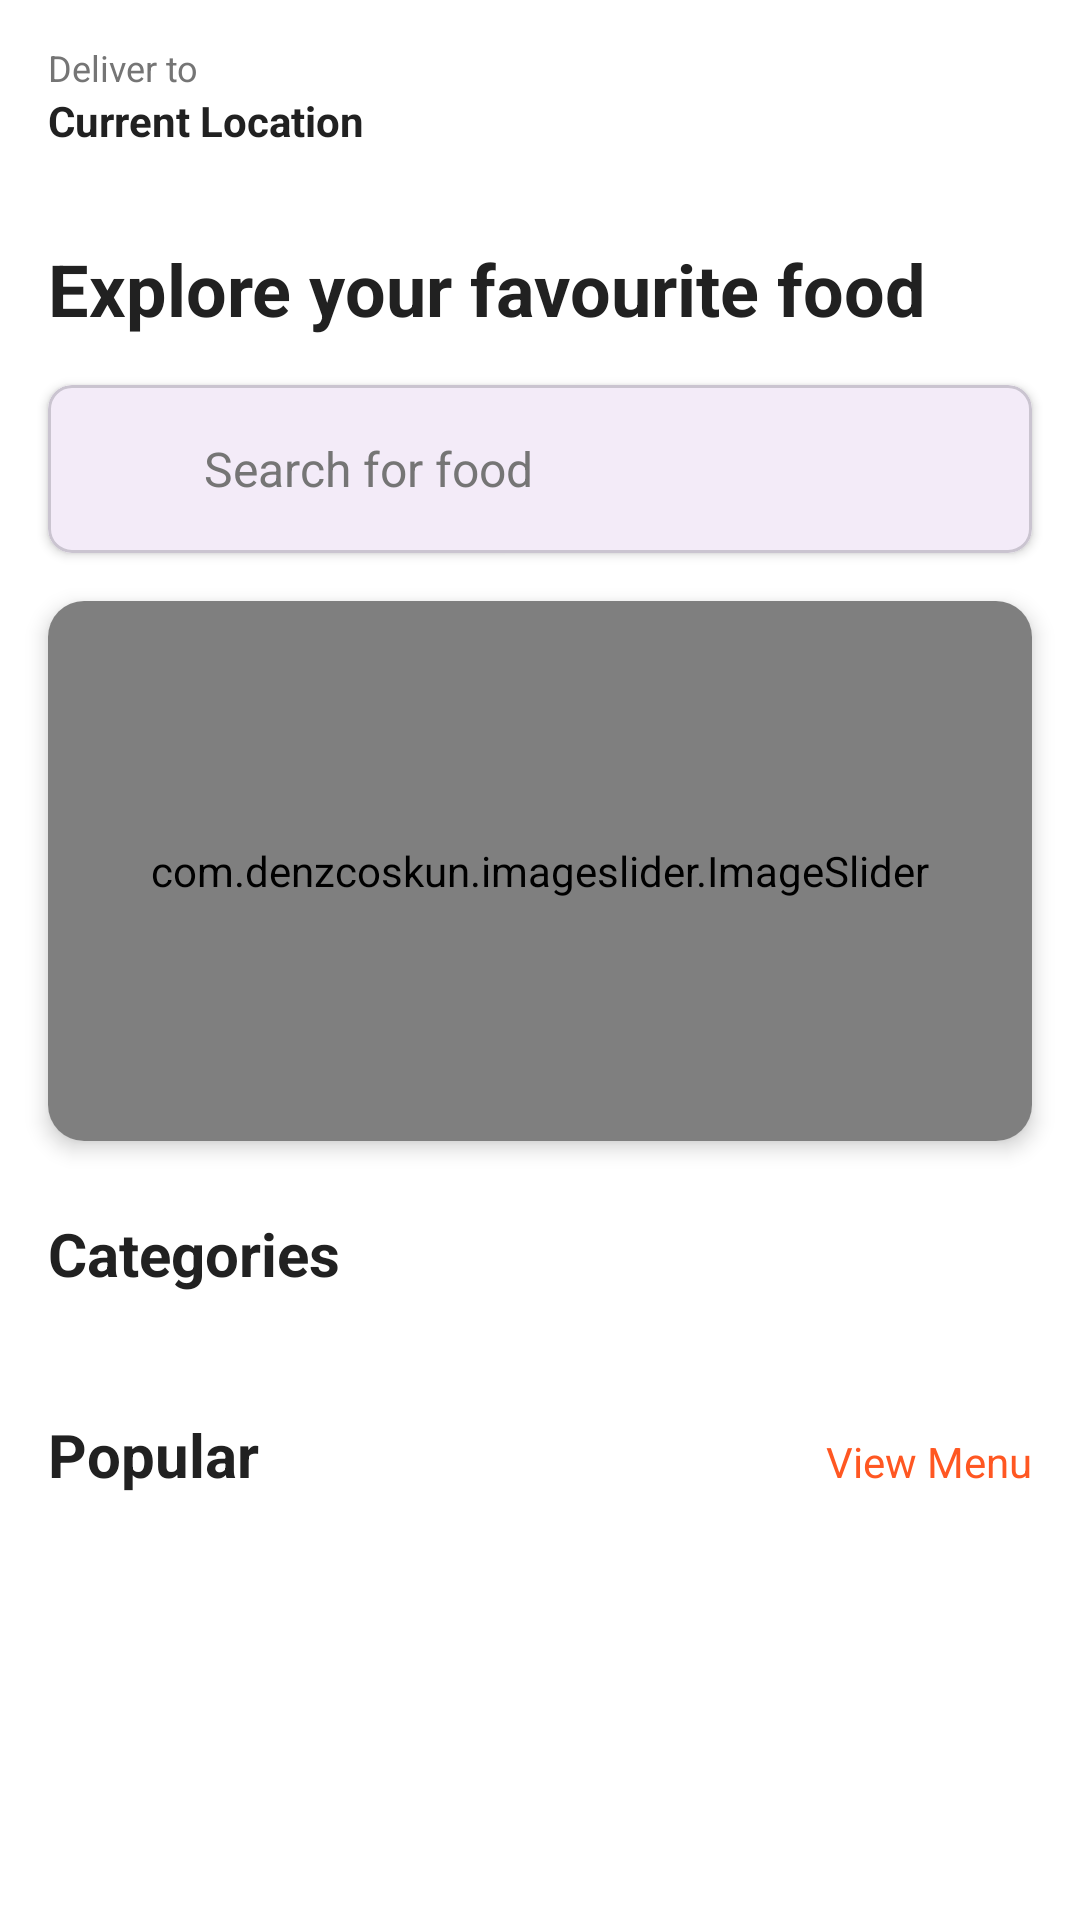

Android layout source for this screen:
<!-- AndroidManifest.xml: application theme Theme.FoodieApp -->
<!-- res/layout/fragment_home.xml -->
<?xml version="1.0" encoding="utf-8"?>
<androidx.coordinatorlayout.widget.CoordinatorLayout
    xmlns:android="http://schemas.android.com/apk/res/android"
    xmlns:app="http://schemas.android.com/apk/res-auto"
    xmlns:tools="http://schemas.android.com/tools"
    android:layout_width="match_parent"
    android:layout_height="match_parent"
    android:background="@color/white"
    tools:context="com.foodie.user.Fragment.HomeFragment">

    <com.google.android.material.appbar.AppBarLayout
        android:id="@+id/appBarLayout"
        android:layout_width="match_parent"
        android:layout_height="wrap_content"
        android:background="@color/white"
        app:elevation="0dp">

        <androidx.appcompat.widget.Toolbar
            android:id="@+id/toolbar"
            android:layout_width="match_parent"
            android:layout_height="?attr/actionBarSize"
            android:paddingStart="16dp"
            android:paddingEnd="16dp">

            <LinearLayout
                android:layout_width="match_parent"
                android:layout_height="match_parent"
                android:gravity="center_vertical"
                android:orientation="vertical">

                <TextView
                    android:layout_width="wrap_content"
                    android:layout_height="wrap_content"
                    android:text="Deliver to"
                    android:textColor="@color/text_secondary"
                    android:textSize="12sp" />

                <LinearLayout
                    android:layout_width="wrap_content"
                    android:layout_height="wrap_content"
                    android:gravity="center_vertical">

                    <TextView
                        android:id="@+id/locationText"
                        android:layout_width="wrap_content"
                        android:layout_height="wrap_content"
                        android:text="Current Location"
                        android:textColor="@color/text_primary"
                        android:textSize="14sp"
                        android:textStyle="bold" />

                    <ImageView
                        android:layout_width="16dp"
                        android:layout_height="16dp"
                        android:layout_marginStart="4dp"
                        android:src="@drawable/ic_arrow_down"
                        app:tint="@color/text_primary" />
                </LinearLayout>
            </LinearLayout>
        </androidx.appcompat.widget.Toolbar>
    </com.google.android.material.appbar.AppBarLayout>

    <androidx.core.widget.NestedScrollView
        android:layout_width="match_parent"
        android:layout_height="match_parent"
        android:fillViewport="true"
        app:layout_behavior="@string/appbar_scrolling_view_behavior">

        <androidx.constraintlayout.widget.ConstraintLayout
            android:layout_width="match_parent"
            android:layout_height="wrap_content"
            android:paddingBottom="16dp">

            
            <TextView
                android:id="@+id/welcomeText"
                android:layout_width="0dp"
                android:layout_height="wrap_content"
                android:layout_marginHorizontal="16dp"
                android:layout_marginTop="16dp"
                android:text="Explore your favourite food"
                android:textColor="@color/text_primary"
                android:textSize="24sp"
                android:textStyle="bold"
                app:layout_constraintEnd_toEndOf="parent"
                app:layout_constraintStart_toStartOf="parent"
                app:layout_constraintTop_toTopOf="parent" />

            
            <com.google.android.material.card.MaterialCardView
                android:id="@+id/searchCard"
                android:layout_width="0dp"
                android:layout_height="56dp"
                android:layout_marginHorizontal="16dp"
                android:layout_marginTop="16dp"
                app:cardCornerRadius="8dp"
                app:cardElevation="2dp"
                app:layout_constraintEnd_toEndOf="parent"
                app:layout_constraintStart_toStartOf="parent"
                app:layout_constraintTop_toBottomOf="@id/welcomeText">

                <LinearLayout
                    android:layout_width="match_parent"
                    android:layout_height="match_parent"
                    android:gravity="center_vertical"
                    android:orientation="horizontal"
                    android:paddingHorizontal="16dp">

                    <ImageView
                        android:layout_width="24dp"
                        android:layout_height="24dp"
                        android:src="@drawable/search"
                        app:tint="@color/text_secondary" />

                    <TextView
                        android:layout_width="wrap_content"
                        android:layout_height="wrap_content"
                        android:layout_marginStart="12dp"
                        android:text="Search for food"
                        android:textColor="@color/text_secondary"
                        android:textSize="16sp" />
                </LinearLayout>
            </com.google.android.material.card.MaterialCardView>

            
            <androidx.cardview.widget.CardView
                android:id="@+id/sliderCard"
                android:layout_width="0dp"
                android:layout_height="180dp"
                android:layout_marginHorizontal="16dp"
                android:layout_marginTop="16dp"
                app:cardCornerRadius="12dp"
                app:cardElevation="4dp"
                app:layout_constraintEnd_toEndOf="parent"
                app:layout_constraintStart_toStartOf="parent"
                app:layout_constraintTop_toBottomOf="@id/searchCard">

                <com.denzcoskun.imageslider.ImageSlider
                    android:id="@+id/image_slider"
                    android:layout_width="match_parent"
                    android:layout_height="match_parent"
                    app:iss_auto_cycle="true"
                    app:iss_delay="2000"
                    app:iss_period="2000"
                    app:iss_text_align="CENTER" />
            </androidx.cardview.widget.CardView>

            
            <TextView
                android:id="@+id/categoriesTitle"
                android:layout_width="wrap_content"
                android:layout_height="wrap_content"
                android:layout_marginStart="16dp"
                android:layout_marginTop="24dp"
                android:text="Categories"
                android:textColor="@color/text_primary"
                android:textSize="20sp"
                android:textStyle="bold"
                app:layout_constraintStart_toStartOf="parent"
                app:layout_constraintTop_toBottomOf="@id/sliderCard" />

            <androidx.recyclerview.widget.RecyclerView
                android:id="@+id/categoriesRecyclerView"
                android:layout_width="match_parent"
                android:layout_height="wrap_content"
                android:layout_marginTop="16dp"
                android:clipToPadding="false"
                android:orientation="horizontal"
                android:paddingHorizontal="8dp"
                app:layoutManager="androidx.recyclerview.widget.LinearLayoutManager"
                app:layout_constraintTop_toBottomOf="@id/categoriesTitle"
                tools:itemCount="5"
                tools:listitem="@layout/item_category" />

            
            <LinearLayout
                android:id="@+id/popularHeader"
                android:layout_width="match_parent"
                android:layout_height="wrap_content"
                android:layout_marginHorizontal="16dp"
                android:layout_marginTop="24dp"
                android:orientation="horizontal"
                app:layout_constraintTop_toBottomOf="@id/categoriesRecyclerView">

                <TextView
                    android:layout_width="0dp"
                    android:layout_height="wrap_content"
                    android:layout_weight="1"
                    android:text="Popular"
                    android:textColor="@color/text_primary"
                    android:textSize="20sp"
                    android:textStyle="bold" />

                <TextView
                    android:id="@+id/viewAllMenu"
                    android:layout_width="wrap_content"
                    android:layout_height="wrap_content"
                    android:text="View Menu"
                    android:textColor="@color/colorPrimary"
                    android:textSize="14sp" />
            </LinearLayout>

            <androidx.recyclerview.widget.RecyclerView
                android:id="@+id/PopularRecyclerView"
                android:layout_width="match_parent"
                android:layout_height="wrap_content"
                android:layout_marginTop="16dp"
                android:clipToPadding="false"
                android:paddingHorizontal="8dp"
                app:layout_constraintTop_toBottomOf="@id/popularHeader"
                tools:itemCount="4"
                tools:listitem="@layout/item_popular_food" />

        </androidx.constraintlayout.widget.ConstraintLayout>
    </androidx.core.widget.NestedScrollView>

</androidx.coordinatorlayout.widget.CoordinatorLayout>
<!-- res/layout/item_category.xml (included above) -->
<?xml version="1.0" encoding="utf-8"?>
<com.google.android.material.card.MaterialCardView
    xmlns:android="http://schemas.android.com/apk/res/android"
    xmlns:app="http://schemas.android.com/apk/res-auto"
    xmlns:tools="http://schemas.android.com/tools"
    android:layout_width="wrap_content"
    android:layout_height="wrap_content"
    android:layout_margin="8dp"
    app:cardCornerRadius="12dp"
    app:cardElevation="2dp">

    <LinearLayout
        android:layout_width="wrap_content"
        android:layout_height="wrap_content"
        android:orientation="vertical"
        android:gravity="center"
        android:padding="12dp">

        <com.google.android.material.card.MaterialCardView
            android:layout_width="64dp"
            android:layout_height="64dp"
            app:cardCornerRadius="32dp"
            app:cardElevation="0dp">

            <ImageView
                android:id="@+id/categoryImage"
                android:layout_width="match_parent"
                android:layout_height="match_parent"
                android:scaleType="centerCrop"
                tools:src="@tools:sample/avatars"/>
        </com.google.android.material.card.MaterialCardView>

        <TextView
            android:id="@+id/categoryName"
            android:layout_width="wrap_content"
            android:layout_height="wrap_content"
            android:layout_marginTop="8dp"
            android:textSize="14sp"
            android:textColor="@color/text_primary"
            tools:text="Category"/>

    </LinearLayout>

</com.google.android.material.card.MaterialCardView>
<!-- res/layout/item_popular_food.xml (included above) -->
<?xml version="1.0" encoding="utf-8"?>
<com.google.android.material.card.MaterialCardView
    xmlns:android="http://schemas.android.com/apk/res/android"
    xmlns:app="http://schemas.android.com/apk/res-auto"
    xmlns:tools="http://schemas.android.com/tools"
    android:layout_width="match_parent"
    android:layout_height="wrap_content"
    android:layout_margin="8dp"
    app:cardCornerRadius="12dp"
    app:cardElevation="2dp">

    <androidx.constraintlayout.widget.ConstraintLayout
        android:layout_width="match_parent"
        android:layout_height="wrap_content"
        android:padding="12dp">

        <com.google.android.material.card.MaterialCardView
            android:id="@+id/foodImageContainer"
            android:layout_width="80dp"
            android:layout_height="80dp"
            app:cardCornerRadius="8dp"
            app:cardElevation="0dp"
            app:layout_constraintStart_toStartOf="parent"
            app:layout_constraintTop_toTopOf="parent">

            <ImageView
                android:id="@+id/foodImage"
                android:layout_width="match_parent"
                android:layout_height="match_parent"
                android:scaleType="centerCrop"
                tools:src="@tools:sample/backgrounds/scenic"/>
        </com.google.android.material.card.MaterialCardView>

        <TextView
            android:id="@+id/foodName"
            android:layout_width="0dp"
            android:layout_height="wrap_content"
            android:layout_marginStart="12dp"
            android:layout_marginEnd="8dp"
            android:textSize="16sp"
            android:textColor="@color/text_primary"
            android:textStyle="bold"
            app:layout_constraintStart_toEndOf="@id/foodImageContainer"
            app:layout_constraintEnd_toEndOf="parent"
            app:layout_constraintTop_toTopOf="@id/foodImageContainer"
            tools:text="Chicken Burger"/>

        <RatingBar
            android:id="@+id/ratingBar"
            style="?android:attr/ratingBarStyleSmall"
            android:layout_width="wrap_content"
            android:layout_height="wrap_content"
            android:layout_marginTop="4dp"
            android:rating="4.5"
            android:progressTint="@color/colorPrimary"
            app:layout_constraintStart_toStartOf="@id/foodName"
            app:layout_constraintTop_toBottomOf="@id/foodName"/>

        <TextView
            android:id="@+id/price"
            android:layout_width="wrap_content"
            android:layout_height="wrap_content"
            android:textSize="18sp"
            android:textColor="@color/colorPrimary"
            android:textStyle="bold"
            app:layout_constraintStart_toStartOf="@id/foodName"
            app:layout_constraintBottom_toBottomOf="@id/foodImageContainer"
            tools:text="$9.99"/>

        <com.google.android.material.button.MaterialButton
            android:id="@+id/addButton"
            style="@style/Widget.MaterialComponents.Button.OutlinedButton"
            android:layout_width="wrap_content"
            android:layout_height="wrap_content"
            android:text="Add"
            android:textSize="12sp"
            android:minHeight="36dp"
            app:icon="@drawable/ic_add"
            app:iconSize="16dp"
            app:layout_constraintEnd_toEndOf="parent"
            app:layout_constraintBottom_toBottomOf="@id/foodImageContainer"/>

    </androidx.constraintlayout.widget.ConstraintLayout>

</com.google.android.material.card.MaterialCardView>
<!-- resources referenced by this layout -->
<resources>
  <color name="colorPrimary">#FF5722</color>
  <color name="text_primary">#212121</color>
  <color name="text_secondary">#757575</color>
  <color name="white">#FFFFFFFF</color>
  <style name="Theme.FoodieApp" parent="Base.Theme.FoodieApp" />
  <style name="Base.Theme.FoodieApp" parent="Theme.Material3.DayNight.NoActionBar">
      </style>
</resources>
